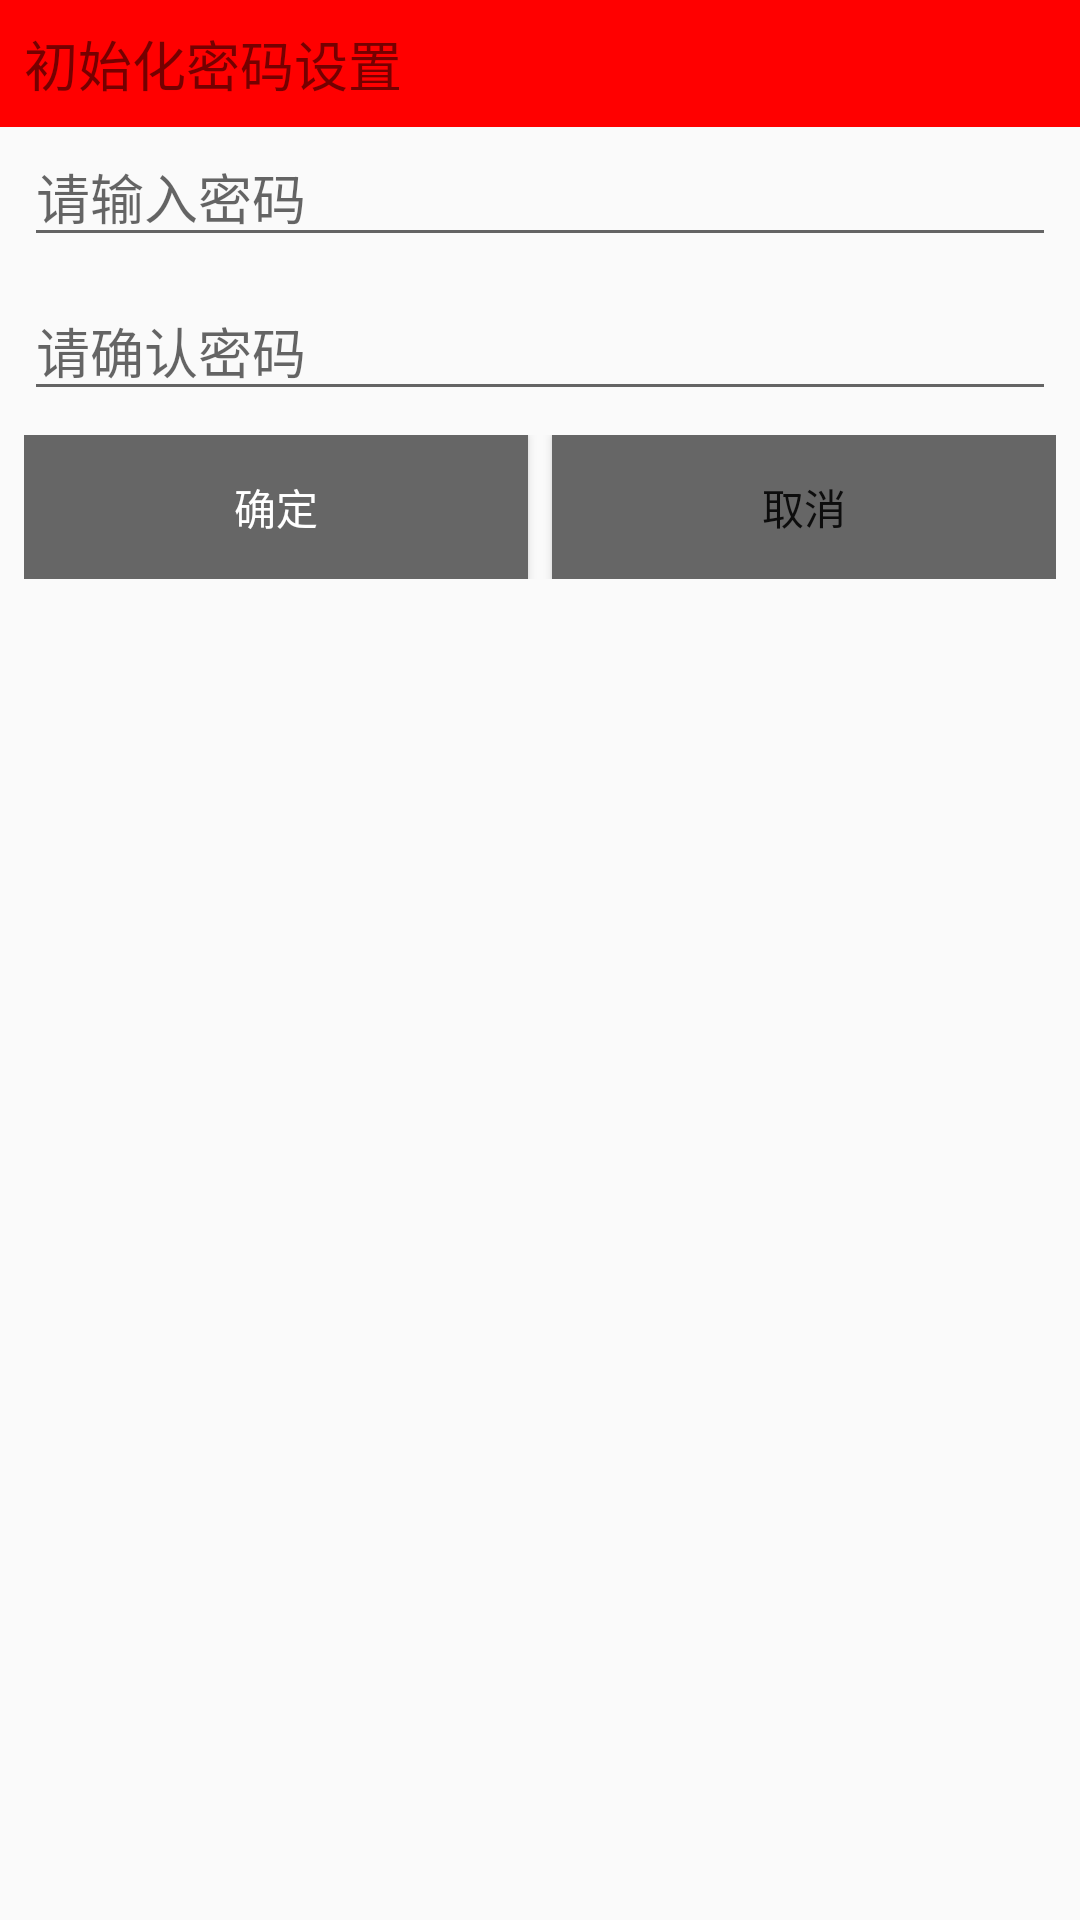

This screen was rendered from an Android layout file. Write that file and the resources it references.
<!-- AndroidManifest.xml: application theme AppTheme -->
<!-- res/layout/dialog_setpassword.xml -->
<?xml version="1.0" encoding="utf-8"?>
<LinearLayout xmlns:android="http://schemas.android.com/apk/res/android"
    android:layout_width="match_parent"
    android:layout_height="match_parent"
    android:orientation="vertical" >
    
    <TextView 
        android:layout_width="match_parent"
        android:layout_height="wrap_content"
        android:text="初始化密码设置"
        android:textSize="18sp"
        android:drawableLeft="@drawable/dialog_title_default_icon"
        android:gravity="center_vertical"
        android:padding="8dp"
        android:drawablePadding="5dp"
        android:background="#ff0000"
        />
	<EditText 
	    android:id="@+id/et_setpassword_psw"
	    android:layout_width="match_parent"
	    android:layout_height="wrap_content"
	    android:hint="请输入密码"
	    android:inputType="textPassword"
	    android:layout_marginLeft="8dp"
	    android:layout_marginRight="8dp"
	    />
	<EditText 
	    android:id="@+id/et_setpassword_confirm"
	    android:layout_width="match_parent"
	    android:layout_height="wrap_content"
	    android:hint="请确认密码"
	    android:inputType="textPassword"
	    android:layout_marginLeft="8dp"
	    android:layout_marginRight="8dp"
	    android:layout_marginTop="8dp"
	    />
	<LinearLayout 
	    android:layout_width="match_parent"
	    android:layout_height="wrap_content"
	    android:layout_margin="8dp"
	    >
	    <Button 
	         android:id="@+id/btn_ok"
	        android:layout_width="0dp"
	        android:layout_weight="1"
	        android:layout_height="wrap_content"
	        android:text="确定"
	        android:background="#666666"
	        android:layout_marginRight="4dp"
	        android:textColor="@android:color/white"
	        />
	    <Button 
	        android:id="@+id/btn_cancel"
	        android:layout_width="0dp"
	        android:layout_weight="1"
	        android:layout_height="wrap_content"
	        android:text="取消"
	        android:background="#666666"
	        android:layout_marginLeft="4dp"
	        />
	</LinearLayout>
</LinearLayout>
<!-- resources referenced by this layout -->
<resources>
  <style name="AppTheme" parent="Theme.AppCompat.Light.DarkActionBar">
          
          <item name="colorPrimary">@color/colorPrimary</item>
          <item name="colorPrimaryDark">@color/colorPrimaryDark</item>
          <item name="colorAccent">@color/colorAccent</item>
      </style>
  <color name="colorPrimary">#3F51B5</color>
  <color name="colorPrimaryDark">#303F9F</color>
  <color name="colorAccent">#FF4081</color>
</resources>
